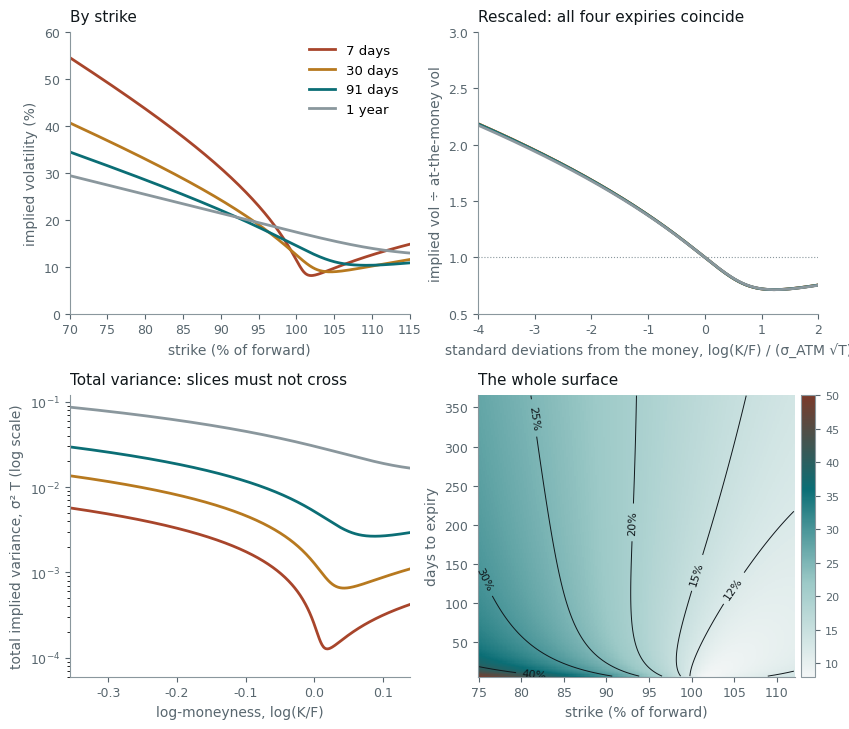

Python code for this plot: (Note: this script raises an exception after producing the figure.)
# Four ways to look at the same implied volatility surface.
#
#   Top left     — implied volatility against strike, one line per expiry. The
#                  familiar picture, but short expiries look steep and long ones
#                  flat partly because a 10% strike move means different things.
#   Top right    — implied volatility divided by at-the-money volatility, against
#                  standardised moneyness, log(K/F) / (ATM vol * sqrt T): distance
#                  from the money in standard deviations. In these coordinates
#                  the four expiries of this surface fall on one curve, so the
#                  surface is a level, a term structure and a single shape.
#   Bottom left  — total implied variance against log-moneyness. Calendar
#                  arbitrage would show up as two slices crossing; here they nest.
#   Bottom right — the whole surface as a heat map over moneyness and expiry.
#
# The surface is SSVI (Gatheral & Jacquier, 2014) with a power-law skew and a
# calm, upward-sloping at-the-money term structure. Prints at-the-money levels
# and skews, 25-delta risk reversals and butterflies, and numerical no-arbitrage
# checks.
#
# Run standalone:  uv run --no-project --with matplotlib,numpy python <path>

import math
import os

os.environ.setdefault("SOURCE_DATE_EPOCH", "1735689600")

import matplotlib

matplotlib.use("Agg")
matplotlib.rcParams["svg.fonttype"] = "path"
matplotlib.rcParams["svg.hashsalt"] = "iv_surface"
matplotlib.rcParams["font.family"] = ["Helvetica", "Arial", "DejaVu Sans"]

from pathlib import Path

import matplotlib.pyplot as plt
import numpy as np
from matplotlib.colors import LinearSegmentedColormap

INK = "#10171B"
MUTED = "#58666E"
TEAL = "#0B6E75"
RUST = "#A8452B"
GREY = "#8A979D"
GOLD = "#B7791F"

RHO, ETA, GAMMA = -0.7, 1.15, 0.5
KAPPA, LONG_VAR, V0 = 4.0, 0.19**2, 0.11**2
EXPIRIES = ((7, RUST, "7 days"), (30, GOLD, "30 days"), (91, TEAL, "91 days"), (365, GREY, "1 year"))

_erf = np.vectorize(math.erf)


def atm_total_variance(days: np.ndarray | float) -> np.ndarray:
    t = np.asarray(days, dtype=float) / 365
    return LONG_VAR * t + (V0 - LONG_VAR) * (1 - np.exp(-KAPPA * t)) / KAPPA


def phi(theta: np.ndarray) -> np.ndarray:
    return ETA / (theta**GAMMA * (1 + theta) ** (1 - GAMMA))


def total_variance(k: np.ndarray, days: np.ndarray | float) -> np.ndarray:
    theta = atm_total_variance(days)
    p = phi(theta)
    return 0.5 * theta * (1 + RHO * p * k + np.sqrt((p * k + RHO) ** 2 + 1 - RHO**2))


def implied(k: np.ndarray, days: np.ndarray | float) -> np.ndarray:
    return np.sqrt(total_variance(k, days) / (np.asarray(days, dtype=float) / 365))


def butterfly_g(k: np.ndarray, days: float) -> np.ndarray:
    h = 1e-4
    w = total_variance(k, days)
    wp = (total_variance(k + h, days) - total_variance(k - h, days)) / (2 * h)
    wpp = (total_variance(k + h, days) - 2 * w + total_variance(k - h, days)) / h**2
    return (1 - k * wp / (2 * w)) ** 2 - wp**2 / 4 * (1 / w + 0.25) + wpp / 2


def strike_for_delta(days: float, call_delta: float) -> float:
    target = math.sqrt(2) * _inverse_erf(2 * call_delta - 1)
    lo, hi = -2.0, 2.0
    for _ in range(200):
        mid = 0.5 * (lo + hi)
        w = float(total_variance(np.array(mid), days))
        d1 = -mid / math.sqrt(w) + 0.5 * math.sqrt(w)
        if d1 > target:
            lo = mid
        else:
            hi = mid
    return 0.5 * (lo + hi)


def _inverse_erf(y: float) -> float:
    lo, hi = -6.0, 6.0
    for _ in range(200):
        mid = 0.5 * (lo + hi)
        if math.erf(mid) < y:
            lo = mid
        else:
            hi = mid
    return 0.5 * (lo + hi)


def style(ax) -> None:
    ax.tick_params(labelsize=9, colors=MUTED)
    for side in ("top", "right"):
        ax.spines[side].set_visible(False)
    for side in ("left", "bottom"):
        ax.spines[side].set_color(GREY)


def main() -> None:
    fig, axes = plt.subplots(2, 2, figsize=(8.6, 7.4))
    (axA, axB), (axC, axD) = axes

    k = np.linspace(math.log(0.70), math.log(1.15), 500)
    for days, color, label in EXPIRIES:
        theta = float(atm_total_variance(days))
        axA.plot(100 * np.exp(k), 100 * implied(k, days), color=color, lw=2.0, label=label)
        z = np.linspace(-4.0, 2.0, 400)
        kz = z * math.sqrt(theta)
        axB.plot(z, implied(kz, days) / math.sqrt(theta / (days / 365)), color=color, lw=2.0, label=label)
        axC.semilogy(k, total_variance(k, days), color=color, lw=2.0, label=label)

    axA.set_xlim(70, 115)
    axA.set_ylim(0, 60)
    axA.set_xlabel("strike (% of forward)", fontsize=10, color=MUTED)
    axA.set_ylabel("implied volatility (%)", fontsize=10, color=MUTED)
    axA.set_title("By strike", fontsize=11, color=INK, loc="left", pad=8)
    axA.legend(frameon=False, fontsize=9.5, loc="upper right")
    style(axA)

    axB.set_xlim(-4.0, 2.0)
    axB.set_ylim(0.5, 3.0)
    axB.axhline(1.0, color=GREY, lw=0.8, ls=":")
    axB.set_xlabel("standard deviations from the money, log(K/F) / (σ_ATM √T)", fontsize=10, color=MUTED)
    axB.set_ylabel("implied vol ÷ at-the-money vol", fontsize=10, color=MUTED)
    axB.set_title("Rescaled: all four expiries coincide", fontsize=11, color=INK, loc="left", pad=8)
    style(axB)

    axC.set_xlim(math.log(0.70), math.log(1.15))
    axC.set_ylim(6e-5, 0.12)
    axC.set_xlabel("log-moneyness, log(K/F)", fontsize=10, color=MUTED)
    axC.set_ylabel("total implied variance, σ² T (log scale)", fontsize=10, color=MUTED)
    axC.set_title("Total variance: slices must not cross", fontsize=11, color=INK, loc="left", pad=8)
    style(axC)

    days_grid = np.linspace(7, 365, 240)
    money = np.linspace(0.75, 1.12, 240)
    kk, dd = np.meshgrid(np.log(money), days_grid, indexing="xy")
    surface = 100 * implied(kk, dd)
    cmap = LinearSegmentedColormap.from_list("vol", ["#F3F6F6", "#9CC9C7", TEAL, "#7A3A2A"])
    mesh = axD.pcolormesh(100 * money, days_grid, surface, cmap=cmap, shading="auto", vmin=8, vmax=50, rasterized=True)
    levels = [12, 15, 20, 25, 30, 40]
    cs = axD.contour(100 * money, days_grid, surface, levels=levels, colors=INK, linewidths=0.7)
    axD.clabel(cs, fmt="%d%%", fontsize=8)
    axD.set_xlabel("strike (% of forward)", fontsize=10, color=MUTED)
    axD.set_ylabel("days to expiry", fontsize=10, color=MUTED)
    axD.set_title("The whole surface", fontsize=11, color=INK, loc="left", pad=8)
    cbar = fig.colorbar(mesh, ax=axD, fraction=0.05, pad=0.02)
    cbar.ax.tick_params(labelsize=8, colors=MUTED)
    cbar.outline.set_edgecolor(GREY)
    style(axD)

    fig.tight_layout()
    out = Path(__file__).with_suffix("")
    for ext in ("pdf", "svg"):
        fig.savefig(f"{out}.{ext}", transparent=True, bbox_inches="tight", dpi=200)

    kgrid = np.linspace(-1.5, 1.0, 5001)
    skews = {}
    for days, _, _ in EXPIRIES:
        atm = float(implied(np.array(0.0), days))
        up, dn = float(implied(np.array(math.log(1.005)), days)), float(implied(np.array(math.log(0.995)), days))
        skew = 100 * (up - dn) / 1.0
        skews[days] = skew
        kc, kp = strike_for_delta(days, 0.25), strike_for_delta(days, 0.75)
        vc, vp = float(implied(np.array(kc), days)), float(implied(np.array(kp), days))
        print(
            f"{days:3d}d: ATM {100 * atm:.2f}%  skew {skew:+.3f} vol pts per 1% strike  "
            f"25d call strike {100 * math.exp(kc):.1f}% vol {100 * vc:.2f}%  25d put strike {100 * math.exp(kp):.1f}% vol {100 * vp:.2f}%  "
            f"RR {100 * (vc - vp):+.2f}  BF {100 * (0.5 * (vc + vp) - atm):+.2f}  min g {butterfly_g(kgrid, days).min():.4f}"
        )
    exponent = math.log(skews[365] / skews[30]) / math.log(365 / 30)
    print(f"ATM skew term-structure exponent between 30d and 1y: {exponent:.3f}")
    dgrid = np.linspace(2, 400, 800)
    kk2, dd2 = np.meshgrid(np.linspace(-1.0, 0.5, 301), dgrid, indexing="xy")
    wsurf = total_variance(kk2, dd2)
    print(f"min dw/dT over grid: {np.diff(wsurf, axis=0).min():.3e}")
    for m in (0.80, 0.90, 1.10):
        print(
            f"  {int(100 * m)}% strike vol: "
            + ", ".join(f"{d}d {100 * float(implied(np.array(math.log(m)), d)):.2f}%" for d, _, _ in EXPIRIES)
        )


main()
